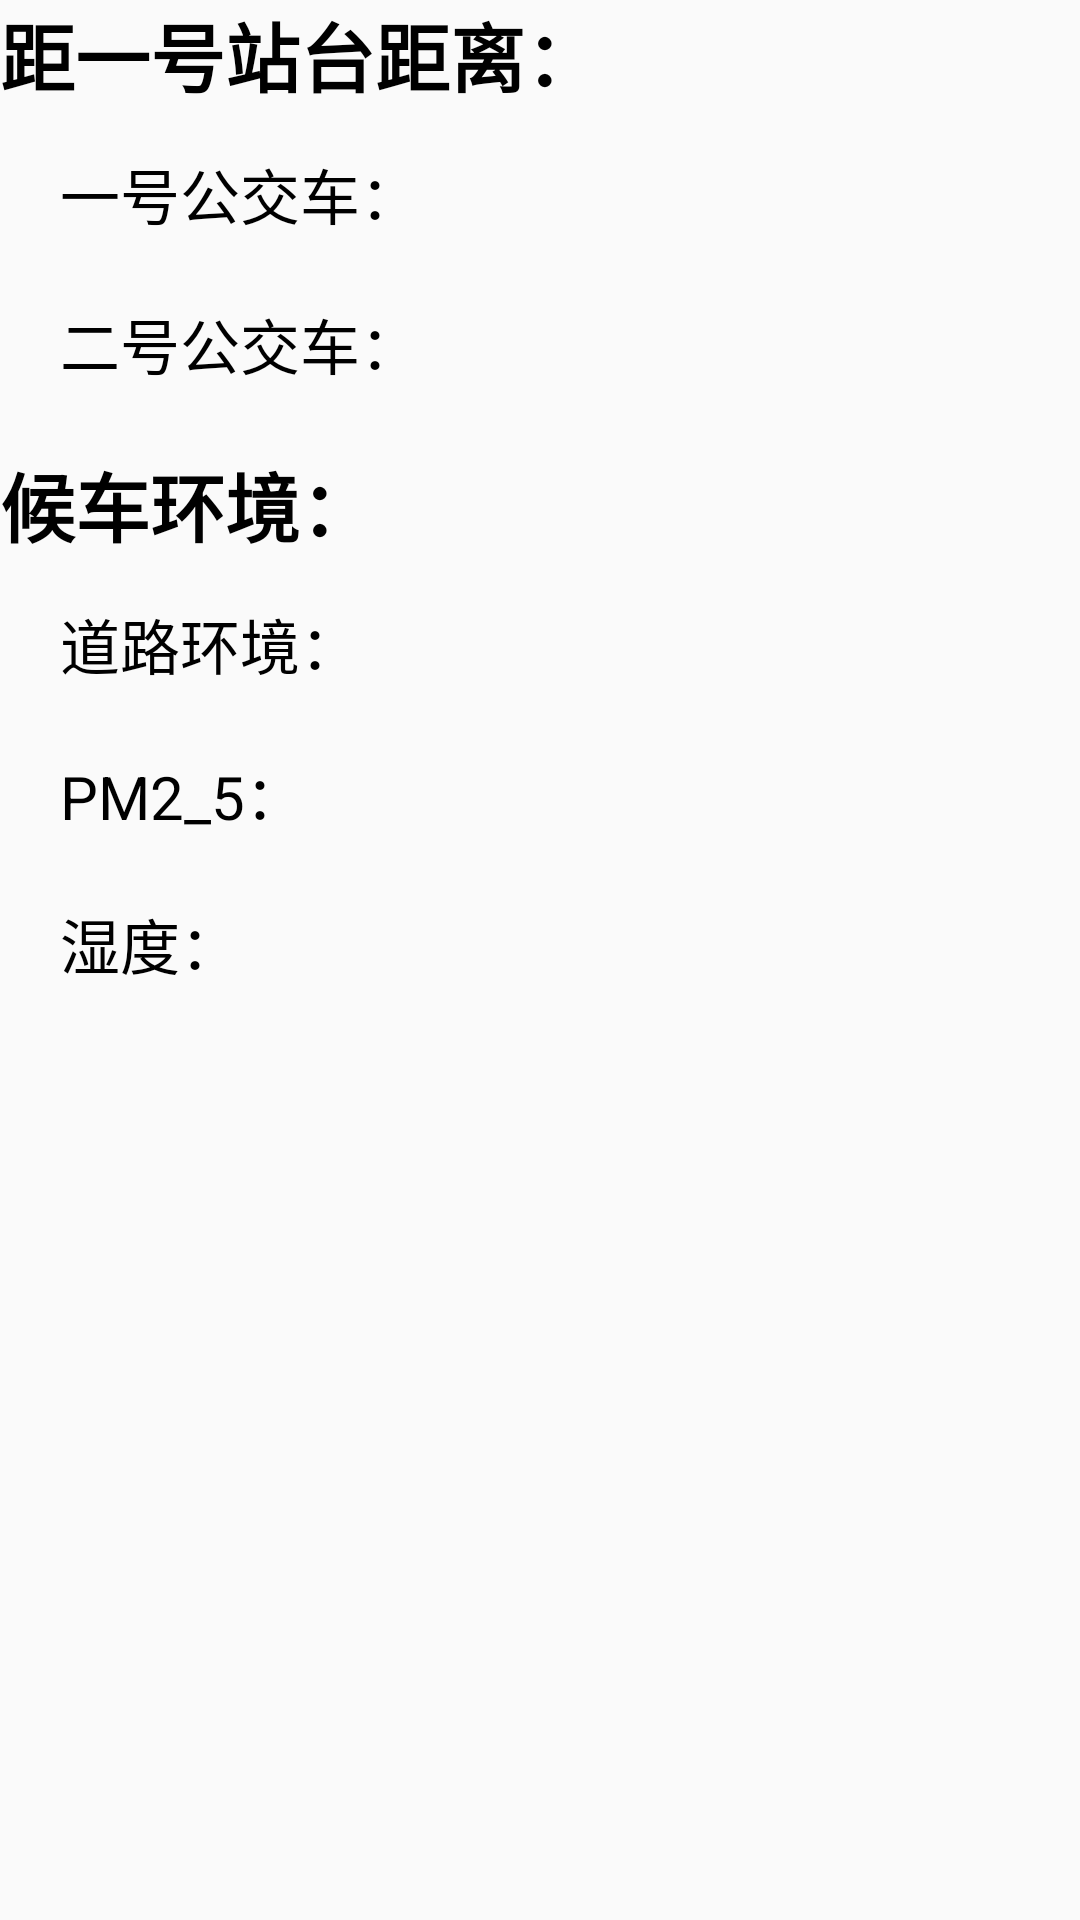

Write the Android layout XML for this screen, with the resource values it uses.
<!-- AndroidManifest.xml: application theme AppTheme -->
<!-- res/layout/fragment_fragment1.xml -->
<?xml version="1.0" encoding="utf-8"?>
<LinearLayout xmlns:android="http://schemas.android.com/apk/res/android"
              android:layout_width="match_parent"
              android:layout_height="match_parent"
              android:orientation="vertical"
              android:layout_marginLeft="150dp"
              android:layout_marginTop="50dp"
             >

    <TextView
            android:layout_width="match_parent"
            android:layout_height="50dp"
            android:text="距一号站台距离："
            android:textColor="#000000"
            android:textStyle="bold"
            android:textSize="25sp"/>
    <TextView
            android:id="@+id/tv1_Distance1"
            android:layout_width="match_parent"
            android:layout_height="50dp"
            android:textColor="#000000"
            android:layout_marginLeft="20dp"
            android:text="一号公交车："
            android:textSize="20sp"/>
    <TextView
            android:id="@+id/tv1_Distance2"
            android:layout_width="match_parent"
            android:layout_height="50dp"
            android:textColor="#000000"
            android:layout_marginLeft="20dp"
            android:text="二号公交车："
            android:textSize="20sp"/>
    <TextView
            android:layout_width="match_parent"
            android:layout_height="50dp"
            android:text="候车环境："
            android:textColor="#000000"
            android:textStyle="bold"
            android:textSize="25sp"/>
    <TextView
            android:layout_width="match_parent"
            android:layout_height="50dp"
            android:textColor="#000000"
            android:layout_marginLeft="20dp"
            android:text="道路环境："
            android:textSize="20sp"/>
    <TextView
            android:id="@+id/tv1_PM2.5"
            android:layout_width="match_parent"
            android:layout_height="50dp"
            android:textColor="#000000"
            android:layout_marginLeft="20dp"
            android:text="PM2_5："
            android:textSize="20sp"/>
    <TextView
            android:id="@+id/tv1_humidity"
            android:layout_width="match_parent"
            android:layout_height="50dp"
            android:textColor="#000000"
            android:layout_marginLeft="20dp"
            android:text="湿度："
            android:textSize="20sp"/>


</LinearLayout>
<!-- resources referenced by this layout -->
<resources>
  <style name="AppTheme" parent="Theme.AppCompat.Light.NoActionBar">
          
          <item name="colorPrimary">@color/colorPrimary</item>
          <item name="colorPrimaryDark">@color/colorPrimaryDark</item>
          <item name="colorAccent">@color/colorAccent</item>
          <item name="android:textSize">18sp</item>
  
      </style>
  <color name="colorPrimary">#fff</color>
  <color name="colorPrimaryDark">#00574B</color>
  <color name="colorAccent">#D81B60</color>
</resources>
